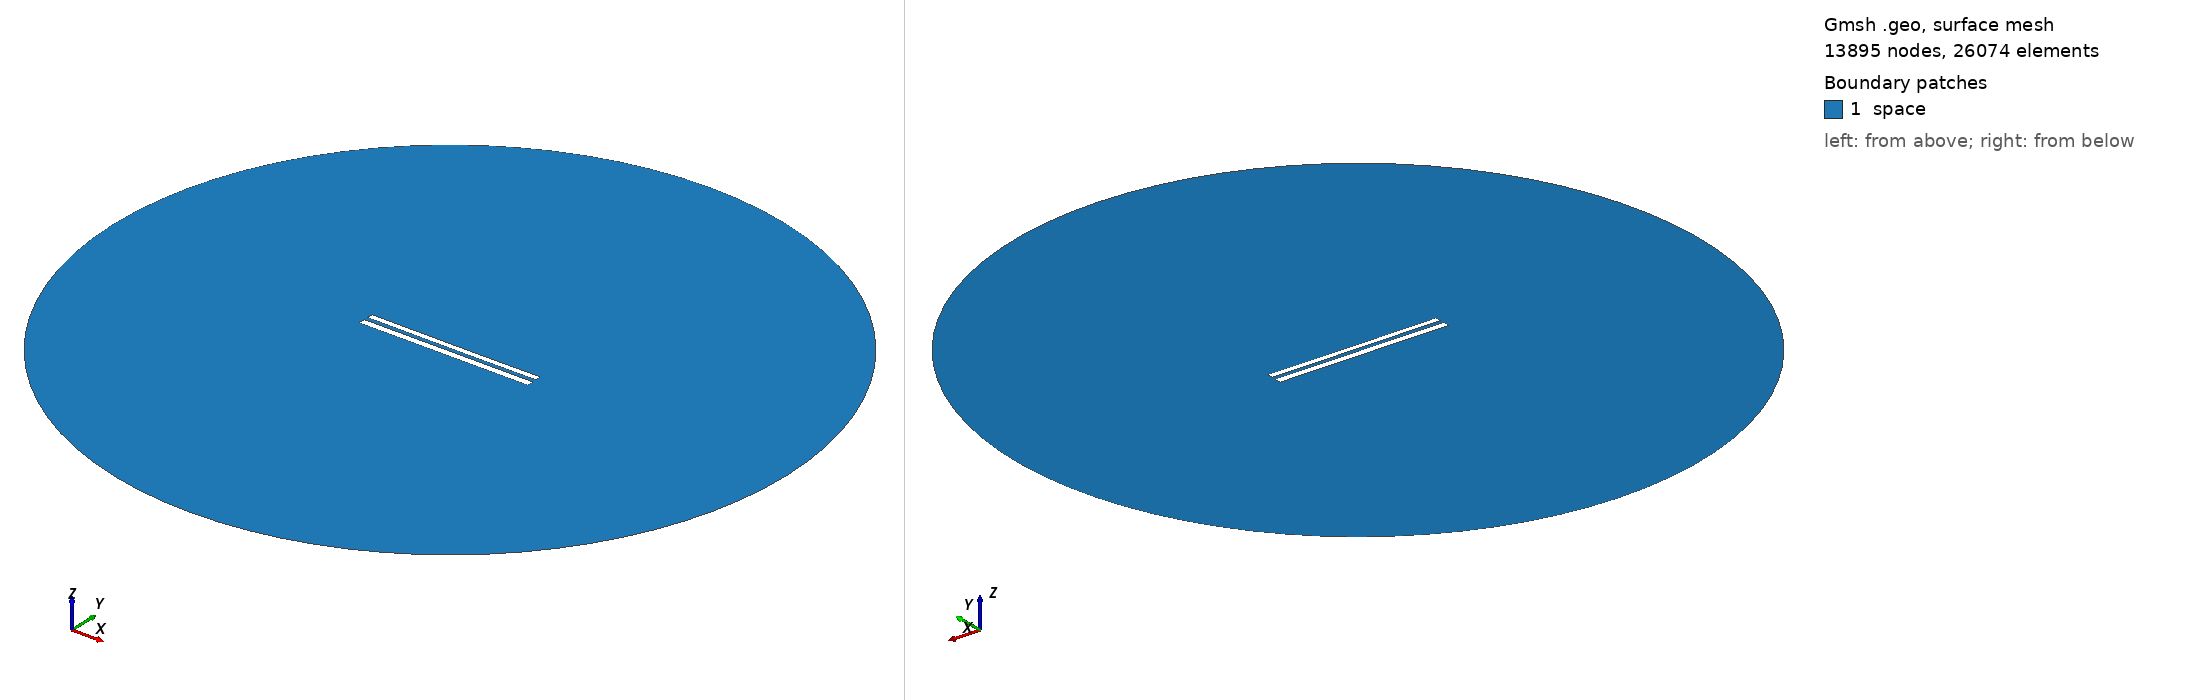

Gmsh geometry script, surface-meshed: 13895 nodes, 26074 surface elements. Boundary patches (legend numbers): 1 space. Left view from above one corner, right view from below the opposite corner. Legend entries are the model's physical surfaces. The drawing asked Gmsh for element sizes between 1% and 20% of the model's largest extent; the script's own settings can give other sizes.

=== 8913.geo (drawn) ===
//---------------------------------------
// Geometry kernel
//---------------------------------------

SetFactory("OpenCASCADE");



//---------------------------------------
// Parameters of the geometry
//---------------------------------------

// Overetch of the upper plate
overetch = 0.25;

// Distance between the plates
distance = 2.5;

// Discretization over the x axis (for the deformation)
nx = 50; 

// Length of the plate
L = 100 - overetch; 

// Number of modes
n = 4; 

// 1st mode coefficient
coeff(1) = -0.075;
beta(1) = 0.596864 * 3.1415926535 / L;

// 2nd mode coefficient
coeff(2) = -0.075;
beta(2) = 1.49418 * 3.1415926535 / L;

// 3rd mode coefficient
coeff(3) = 0.0;
beta(3) = 2.50025 * 3.1415926535 / L;

// 4th mode coefficient
coeff(4) = 0.0;
beta(4) = 3.49999 * 3.1415926535 / L;



//---------------------------------------
// Upper plate (deformed rectangle)
//---------------------------------------

// Coordiantes of the upper plate
xmin = -50;
xmax = 50 - overetch;

// Height of the upper plate
yheight = 4 - 2 * overetch;

// Indexes of the points
UpperID[] = {};
LowerID[] = {};
LeftID[] = {};
RightID[] = {};

// Point index
p = 1;

// Horizontal edges
For i In {1:nx}
    x = xmin + (i-1)*(xmax - xmin)/(nx-1);

    y_bottom = distance / 2 + overetch;
    For j In {1:n}
        C = (Cosh(beta(j)*L) + Cos(beta(j)*L)) / (Sinh(beta(j)*L) + Sin(beta(j)*L));
        y_bottom  = y_bottom + coeff(j) * (Cosh(beta(j)*(x+50)) - Cos(beta(j)*(x+50)) - C * (Sinh(beta(j)*(x+50)) - Sin(beta(j)*(x+50))));
    EndFor

    y_top = y_bottom + yheight;

    Point(p) = {x, y_top, 0, 1.0};
    UpperID[i] = p;
    p = p + 1;

    Point(p) = {x, y_bottom, 0, 1.0};
    LowerID[i] = p;
    p = p + 1;
EndFor

// Create point lists
UpperPts[] = {}; LowerPts[] = {};
For i In {1:nx}
  UpperPts[] += {UpperID[i]};
  LowerPts[] += {LowerID[i]};
EndFor

// Build splines
Spline(1) = {UpperPts[]};
Spline(2) = {LowerPts[]};
Line(3) = {LowerPts[nx-1], UpperPts[nx-1]};
Line(4) = {LowerPts[0], UpperPts[0]};

// Build the plane surface
Curve Loop(1) = {2, 3, -1, -4};
Plane Surface(1) = {1};



//---------------------------------------
// Lower plate (rectangle)
//---------------------------------------

// Vertices
Point(1001) = {-50, -1, 0, 1.0};
Point(1002) = { 50, -1, 0, 1.0};
Point(1003) = { 50,  -5, 0, 1.0};
Point(1004) = {-50,  -5, 0, 1.0};

// Edges
Line(5) = {1001, 1002};
Line(6) = {1002, 1003};
Line(7) = {1003, 1004};
Line(8) = {1004, 1001};

// Plane surface
Line Loop(2) = {5, 6, 7, 8};
Plane Surface(2) = {2}; 



//---------------------------------------
// Outer (fictious) boundary
//---------------------------------------

// Points
Point(1005) = {0, 0, 0};       // Center
Point(1006) = {200, 0, 0};     // Start point
Point(1007) = {0, 200, 0};     // 90 degrees
Point(1008) = {-200, 0, 0};    // 180 degrees
Point(1009) = {0, -200, 0};    // 270 degrees

// Circle arcs (each needs start, center, end)
Circle(9) = {1006, 1005, 1007};
Circle(10) = {1007, 1005, 1008};
Circle(11) = {1008, 1005, 1009};
Circle(12) = {1009, 1005, 1006};

// Plane surface for the entire domain
Curve Loop(3) = {9, 10, 11, 12};
Surface(3) = {3};

// Subtract the plates from the whole domain to obtain the actual domain where we want to solve the equations
BooleanDifference{ Surface{3}; Delete; }{ Surface{1}; Surface{2}; Delete; }




//---------------------------------------
// Transfinite Lines/Curves
//---------------------------------------

// Set the number of points on the boundaries
r = 7;

// Plates
Transfinite Curve {1, 2} = 50*r Using Progression 1;
Transfinite Curve {3, 4} = 2*r Using Progression 1;
Transfinite Line {5, 7} = 50*r Using Progression 1;
Transfinite Line {6, 8} = 2*r Using Progression 1;

// Outer boundary
Transfinite Line {9, 10, 11, 12} = 20 Using Progression 1;



//---------------------------------------
// Physical groups
//---------------------------------------                

// Physical curves (boundaries)
Physical Line("force_segment", 10) = {2};
Physical Line("upper_plate", 11) = {1, 3, 4};
Physical Line("lower_plate", 12) = {5, 6, 7, 8};
Physical Line("boundary", 20) = {9, 10, 11, 12};

// Physical Surfaces
Physical Surface("space", 30) = {3};



//---------------------------------------
// 6. Generate the Mesh
//---------------------------------------

// 2D mesh generation
Mesh 2;
